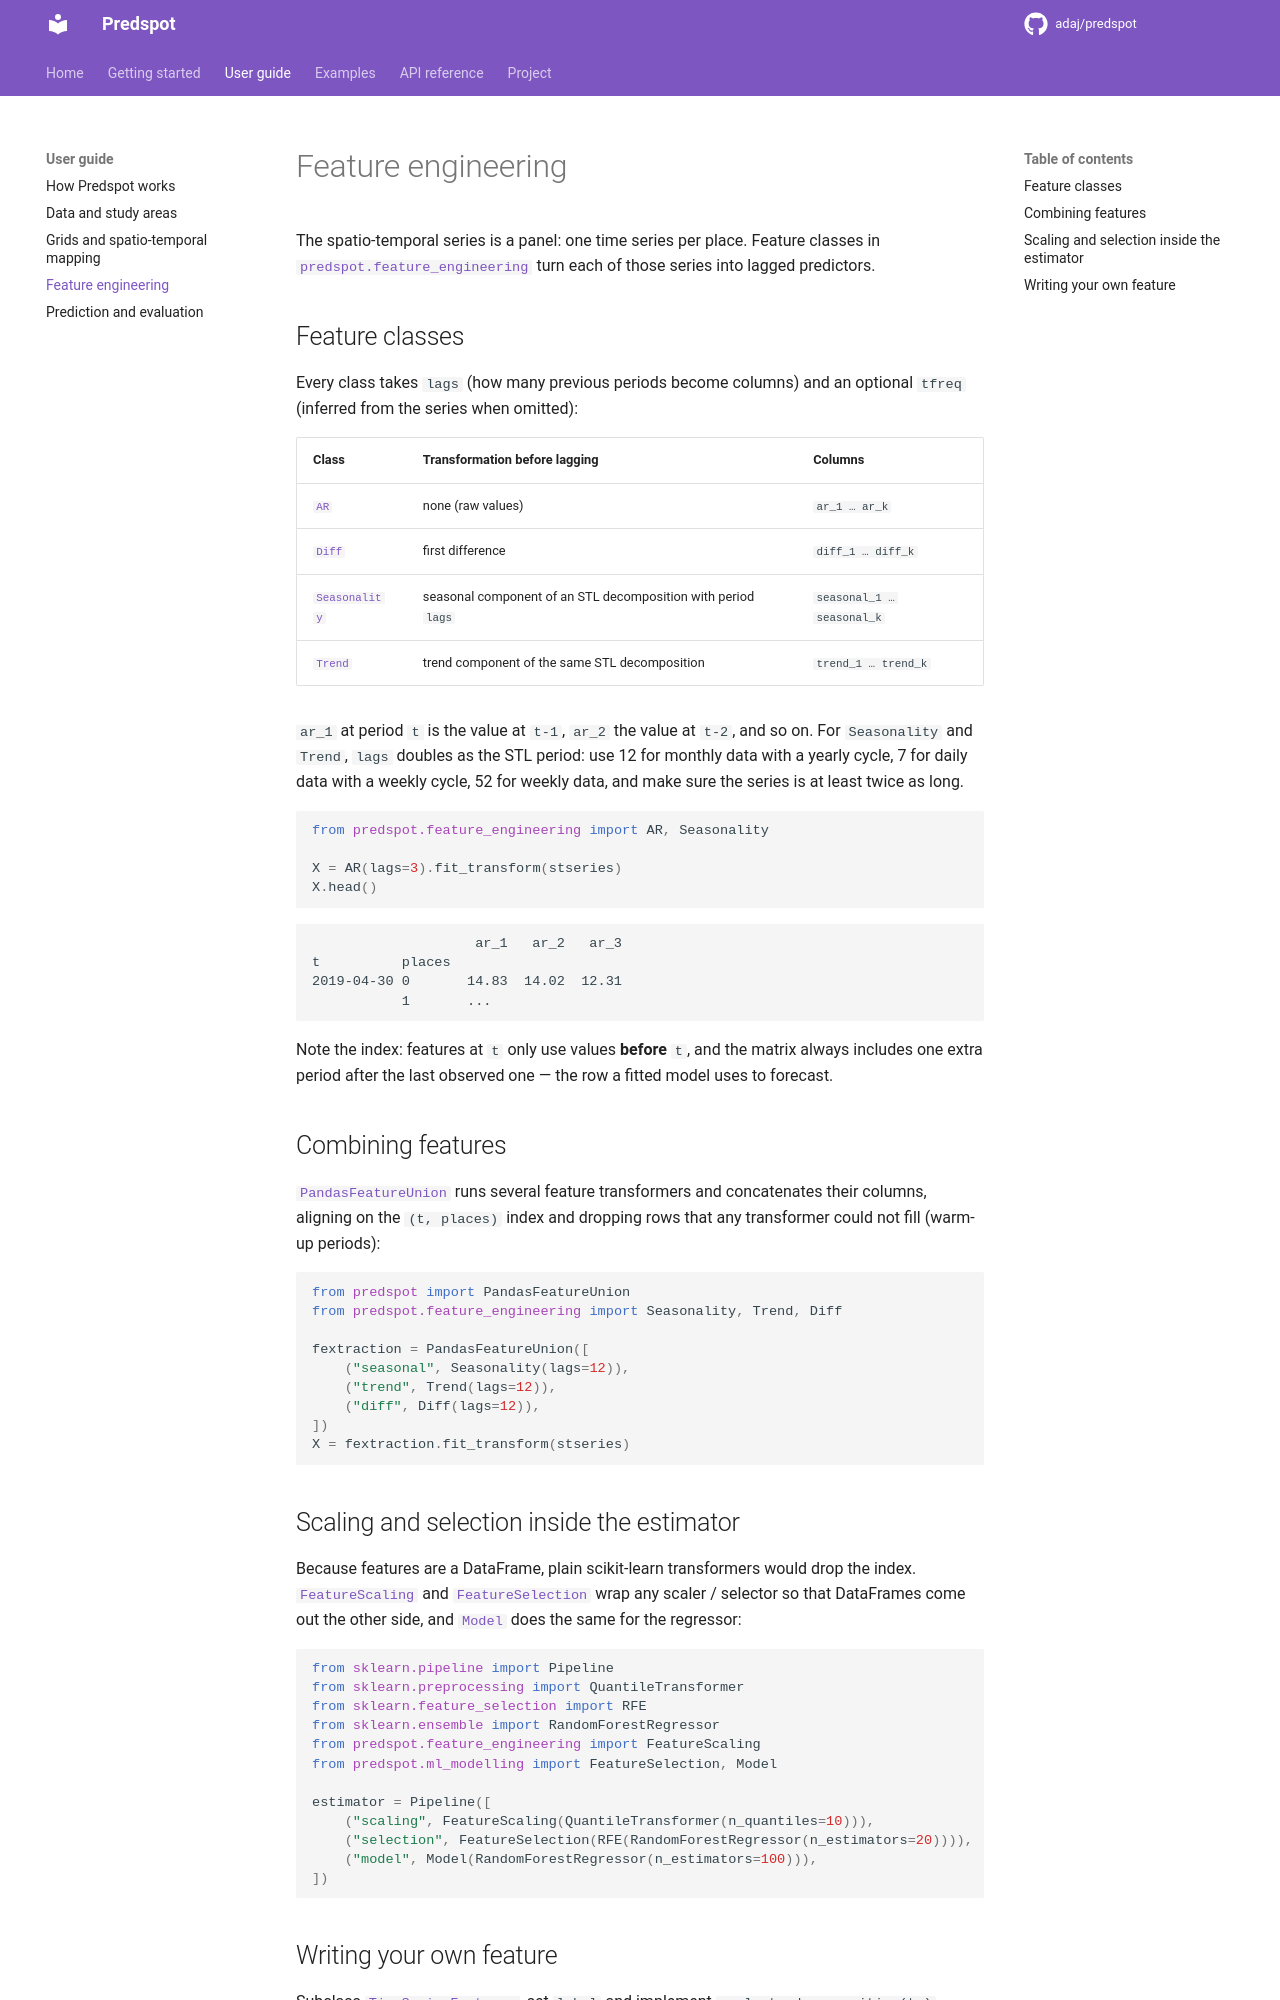

repository: adaj/predspot · page: guide/features/index.html · generator: mkdocs

# Feature engineering

The spatio-temporal series is a panel: one time series per place. Feature
classes in [`predspot.feature_engineering`][predspot.feature_engineering]
turn each of those series into lagged predictors.

## Feature classes

Every class takes `lags` (how many previous periods become columns) and an
optional `tfreq` (inferred from the series when omitted):

| Class | Transformation before lagging | Columns |
|-------|-------------------------------|---------|
| [`AR`][predspot.feature_engineering.AR] | none (raw values) | `ar_1 … ar_k` |
| [`Diff`][predspot.feature_engineering.Diff] | first difference | `diff_1 … diff_k` |
| [`Seasonality`][predspot.feature_engineering.Seasonality] | seasonal component of an STL decomposition with period `lags` | `seasonal_1 … seasonal_k` |
| [`Trend`][predspot.feature_engineering.Trend] | trend component of the same STL decomposition | `trend_1 … trend_k` |

`ar_1` at period `t` is the value at `t-1`, `ar_2` the value at `t-2`, and so
on. For `Seasonality` and `Trend`, `lags` doubles as the STL period: use 12
for monthly data with a yearly cycle, 7 for daily data with a weekly cycle,
52 for weekly data, and make sure the series is at least twice as long.

```python
from predspot.feature_engineering import AR, Seasonality

X = AR(lags=3).fit_transform(stseries)
X.head()
```

```
                    ar_1   ar_2   ar_3
t          places
2019-04-30 0       14.83  14.02  12.31
           1       ...
```

Note the index: features at `t` only use values **before** `t`, and the
matrix always includes one extra period after the last observed one — the
row a fitted model uses to forecast.

## Combining features

[`PandasFeatureUnion`][predspot.utilities.PandasFeatureUnion] runs several
feature transformers and concatenates their columns, aligning on the
`(t, places)` index and dropping rows that any transformer could not fill
(warm-up periods):

```python
from predspot import PandasFeatureUnion
from predspot.feature_engineering import Seasonality, Trend, Diff

fextraction = PandasFeatureUnion([
    ("seasonal", Seasonality(lags=12)),
    ("trend", Trend(lags=12)),
    ("diff", Diff(lags=12)),
])
X = fextraction.fit_transform(stseries)
```
